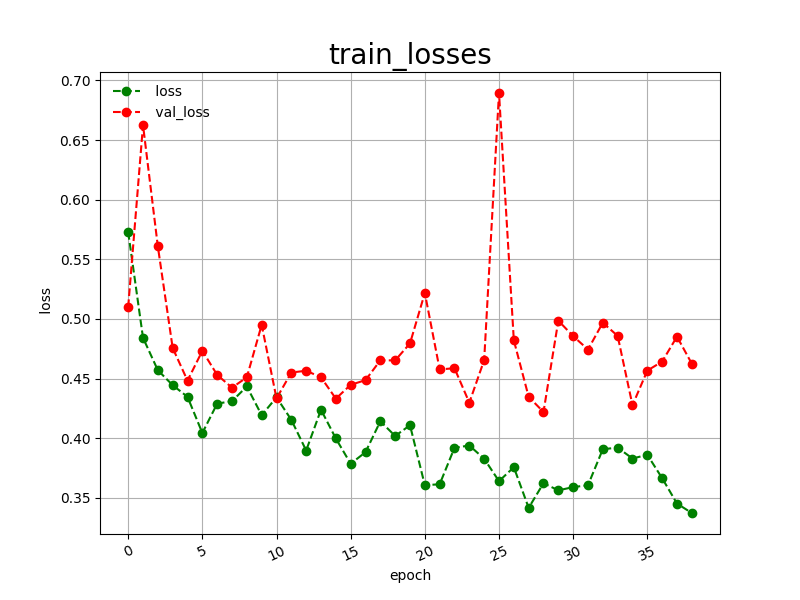

The file beside this chart, header and first rows:
epoch, loss, val_loss
0, 0.5729, 0.5100
1, 0.4842, 0.6626
2, 0.4570, 0.5608
3, 0.4445, 0.4757
4, 0.4347, 0.4483
5, 0.4044, 0.4733
6, 0.4290, 0.4531
7, 0.4311, 0.4424
8, 0.4434, 0.4511
9, 0.4193, 0.4951
10, 0.4343, 0.4334
11, 0.4154, 0.4551
12, 0.3897, 0.4566
13, 0.4239, 0.4511
14, 0.3998, 0.4332
15, 0.3786, 0.4448
16, 0.3883, 0.4487
17, 0.4142, 0.4653
18, 0.4019, 0.4653
19, 0.4109, 0.4795
20, 0.3606, 0.5218
21, 0.3614, 0.4577
22, 0.3920, 0.4587
23, 0.3939, 0.4298
24, 0.3828, 0.4655
25, 0.3640, 0.6895
26, 0.3757, 0.4821
27, 0.3416, 0.4347
28, 0.3623, 0.4220
29, 0.3563, 0.4986
30, 0.3590, 0.4856
31, 0.3606, 0.4744
32, 0.3908, 0.4969
33, 0.3921, 0.4858
34, 0.3830, 0.4277
35, 0.3861, 0.4567
36, 0.3665, 0.4643
37, 0.3452, 0.4852
38, 0.3373, 0.4625
